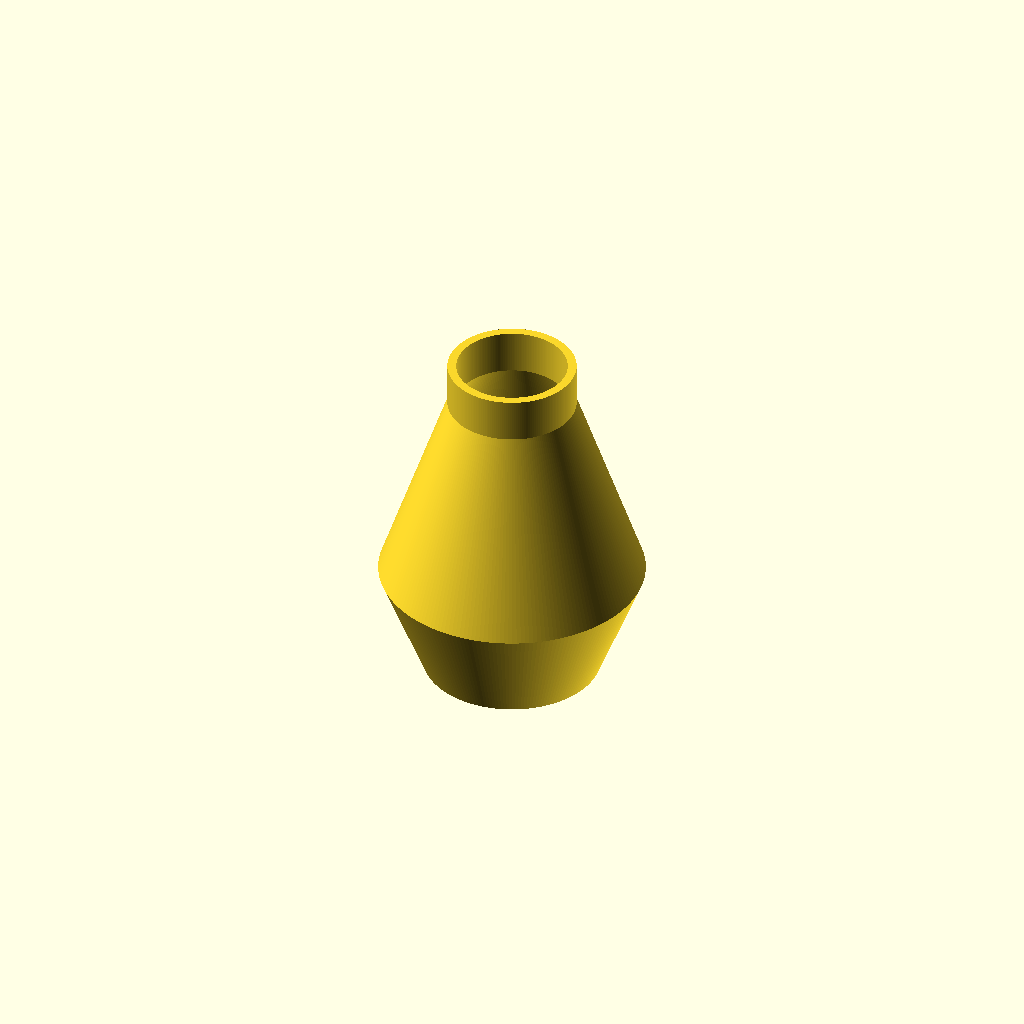
Cell 1: rendered with the file's own defaults.
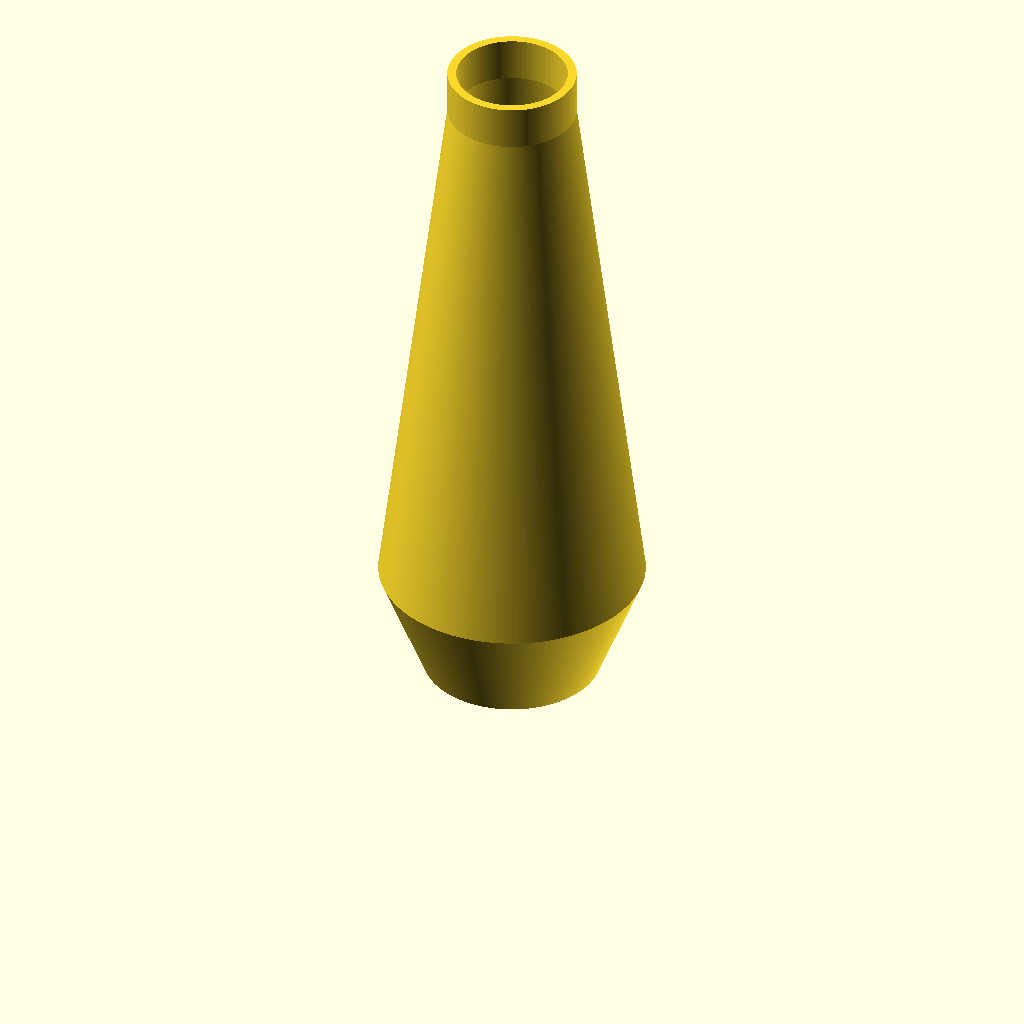
Cell 2: the same model with total_height = 160.
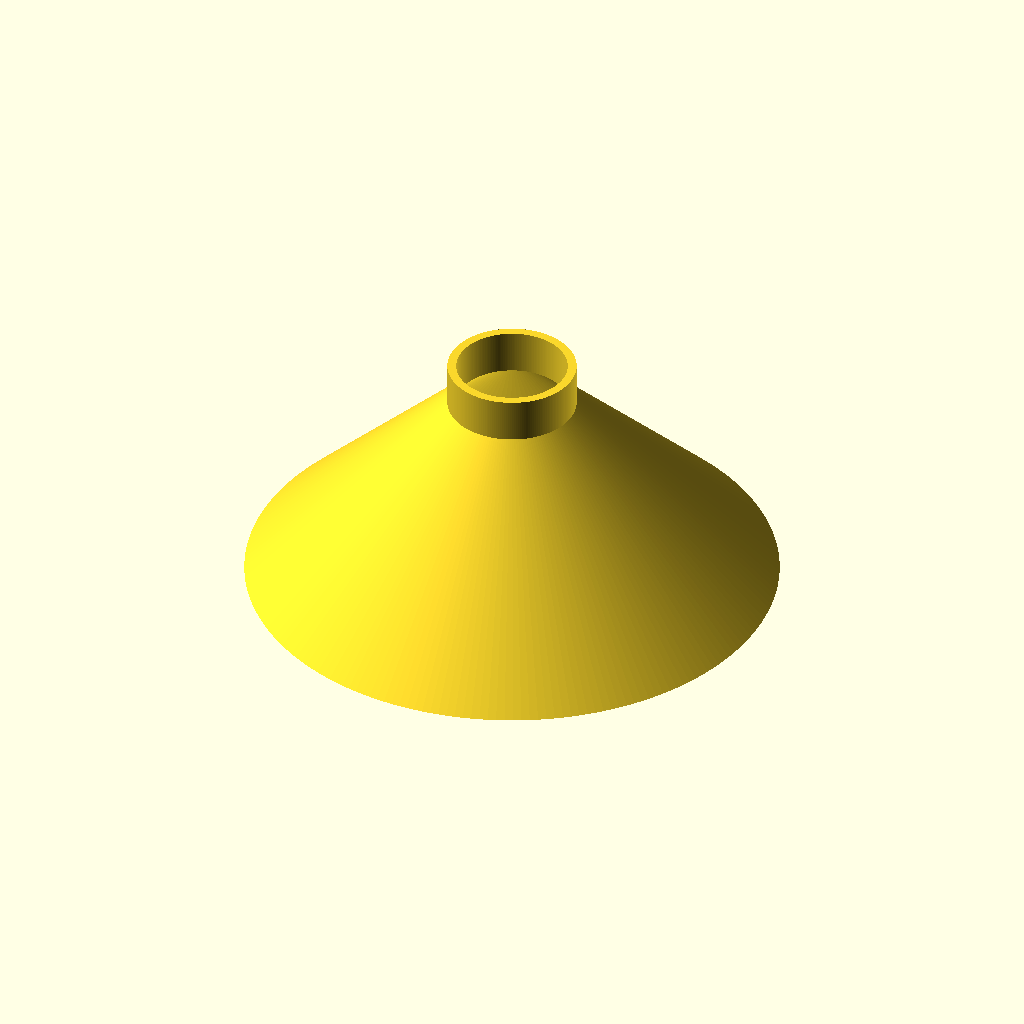
Cell 3 — max_diameter set to 120, the other parameters unchanged.
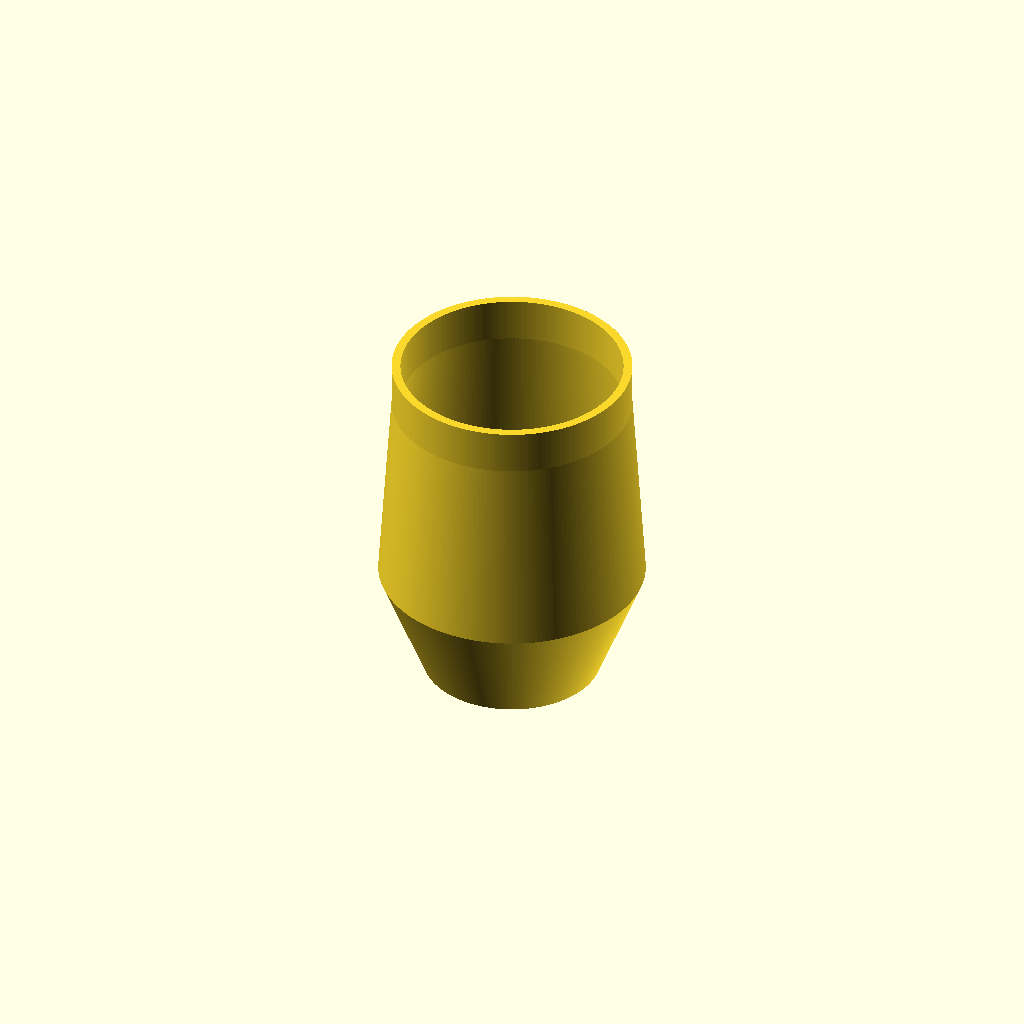
Cell 4: the same model with neck_opening_diameter = 50.
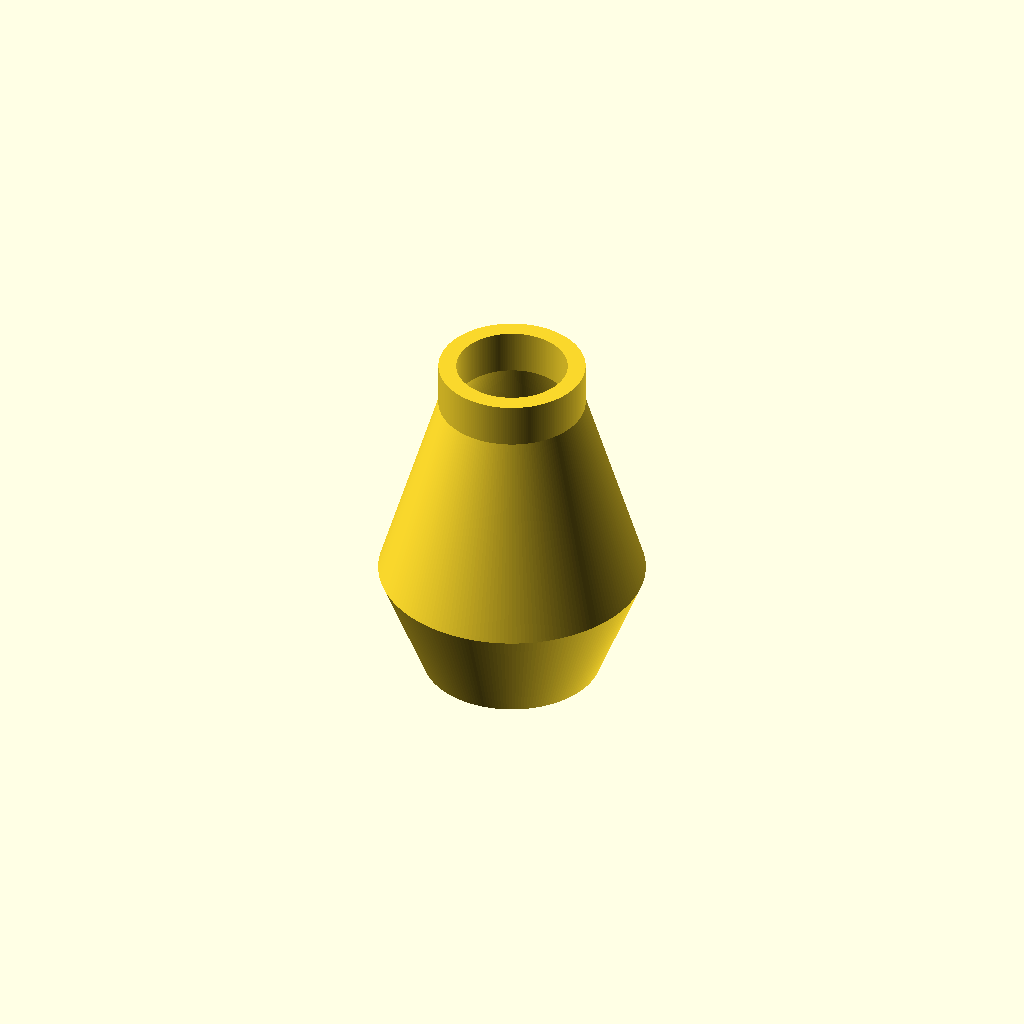
Cell 5 — wall_thickness set to 4, the other parameters unchanged.
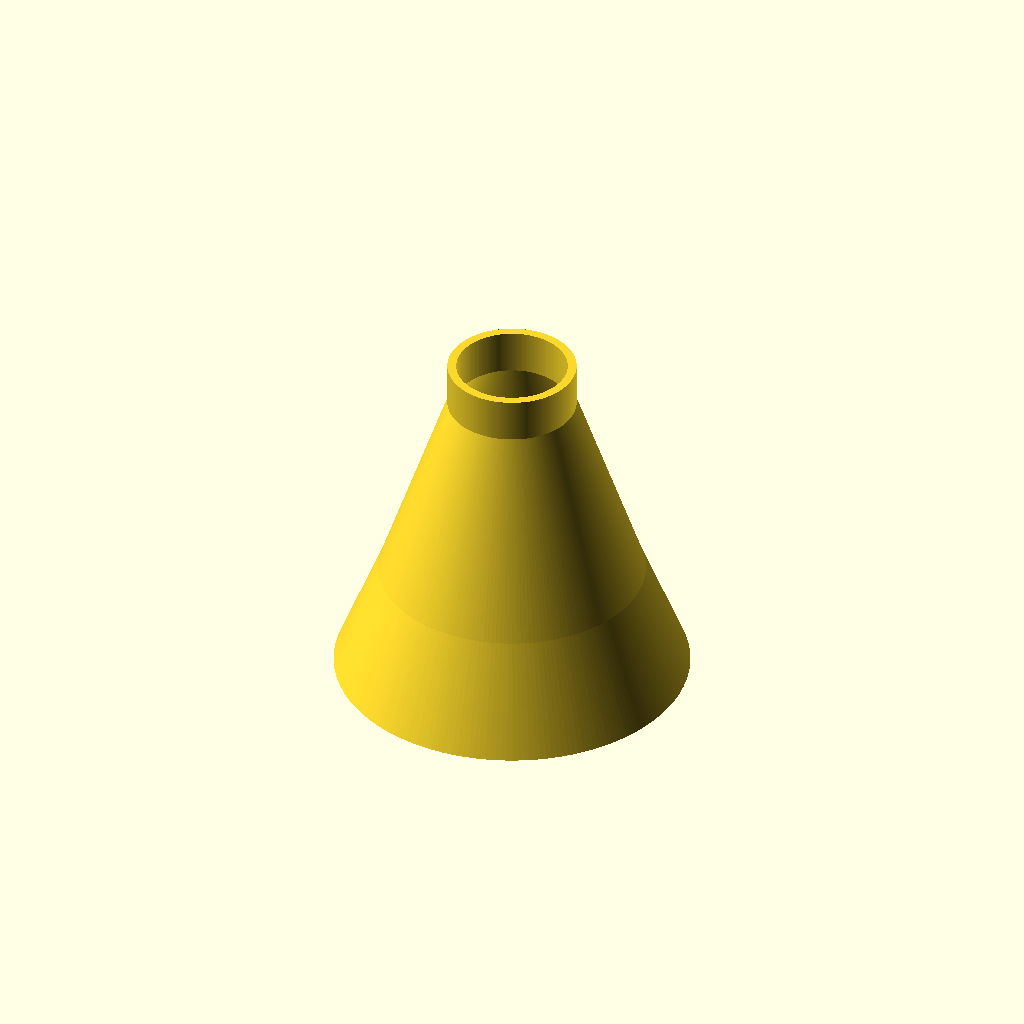
Cell 6: base_diameter = 80 (everything else at default).
One fixed orthographic camera (rotation 55°, 0°, 25°; colour scheme Cornfield) for every cell.
OpenSCAD source file diffuser.scad:
// Bottle Parameters (in mm)
total_height = 80;
max_diameter = 60;
neck_opening_diameter = 25;
wall_thickness = 2;

// Advanced Design Parameters
base_diameter = 40;
widest_point_height = 25;
neck_height = 10;
$fn = 200;

module bottle() {
    r_max = max_diameter / 2;
    r_neck_inner = neck_opening_diameter / 2;
    r_neck_outer = r_neck_inner + wall_thickness;
    r_base_outer = base_diameter / 2;
    r_base_inner = r_base_outer - wall_thickness;
    r_max_inner = r_max - wall_thickness;

    rotate_extrude(angle=360) {
        polygon(points=[
            // Outer profile
            [0, 0],
            [r_base_outer, 0],
            [r_max, widest_point_height],
            [r_neck_outer, total_height - neck_height],
            [r_neck_outer, total_height],
            
            // Inner profile
            [r_neck_inner, total_height],
            [r_neck_inner, total_height - neck_height],
            [r_max_inner, widest_point_height],
            [r_base_inner, wall_thickness],
            [0, wall_thickness]
        ]);
    }
}

bottle();

module slotted_stick(
    height = 70,
    outer_diameter = 16,
    inner_diameter = 13.5,
    base_thickness = 2,
    top_thickness = 10,
    slit_width = 2,
    slit_start_height = 5
) {
    $fn = 60;
    r_outer = outer_diameter / 2;
    r_inner = inner_diameter / 2;
    slit_height = height - slit_start_height - top_thickness;
    
    difference() {
        cylinder(h=height, r=r_outer);
        
        translate([0, 0, base_thickness])
            cylinder(h=height, r=r_inner);
        
        translate([0, 0, slit_start_height + slit_height/2]) {
            cube([outer_diameter + 2, slit_width, slit_height], center=true);
            cube([slit_width, outer_diameter + 2, slit_height], center=true);
        }
    }
}

//slotted_stick();
Parameter table extracted from the source (name, type, default, range or options):
total_height: number, default 80
max_diameter: number, default 60
neck_opening_diameter: number, default 25
wall_thickness: number, default 2
base_diameter: number, default 40
widest_point_height: number, default 25
neck_height: number, default 10
